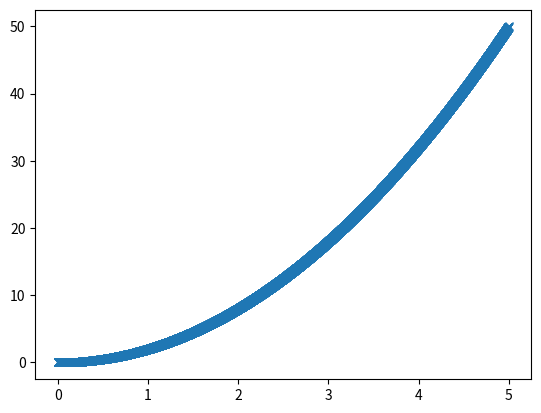

Generate this figure with matplotlib:
import matplotlib.pyplot as plt
import numpy as np

def f(x):
    return 2*x**2

x = np.arange(0, 5, 0.001)
y = f(x)

plt.plot(x,y, marker = "x")
plt.show()